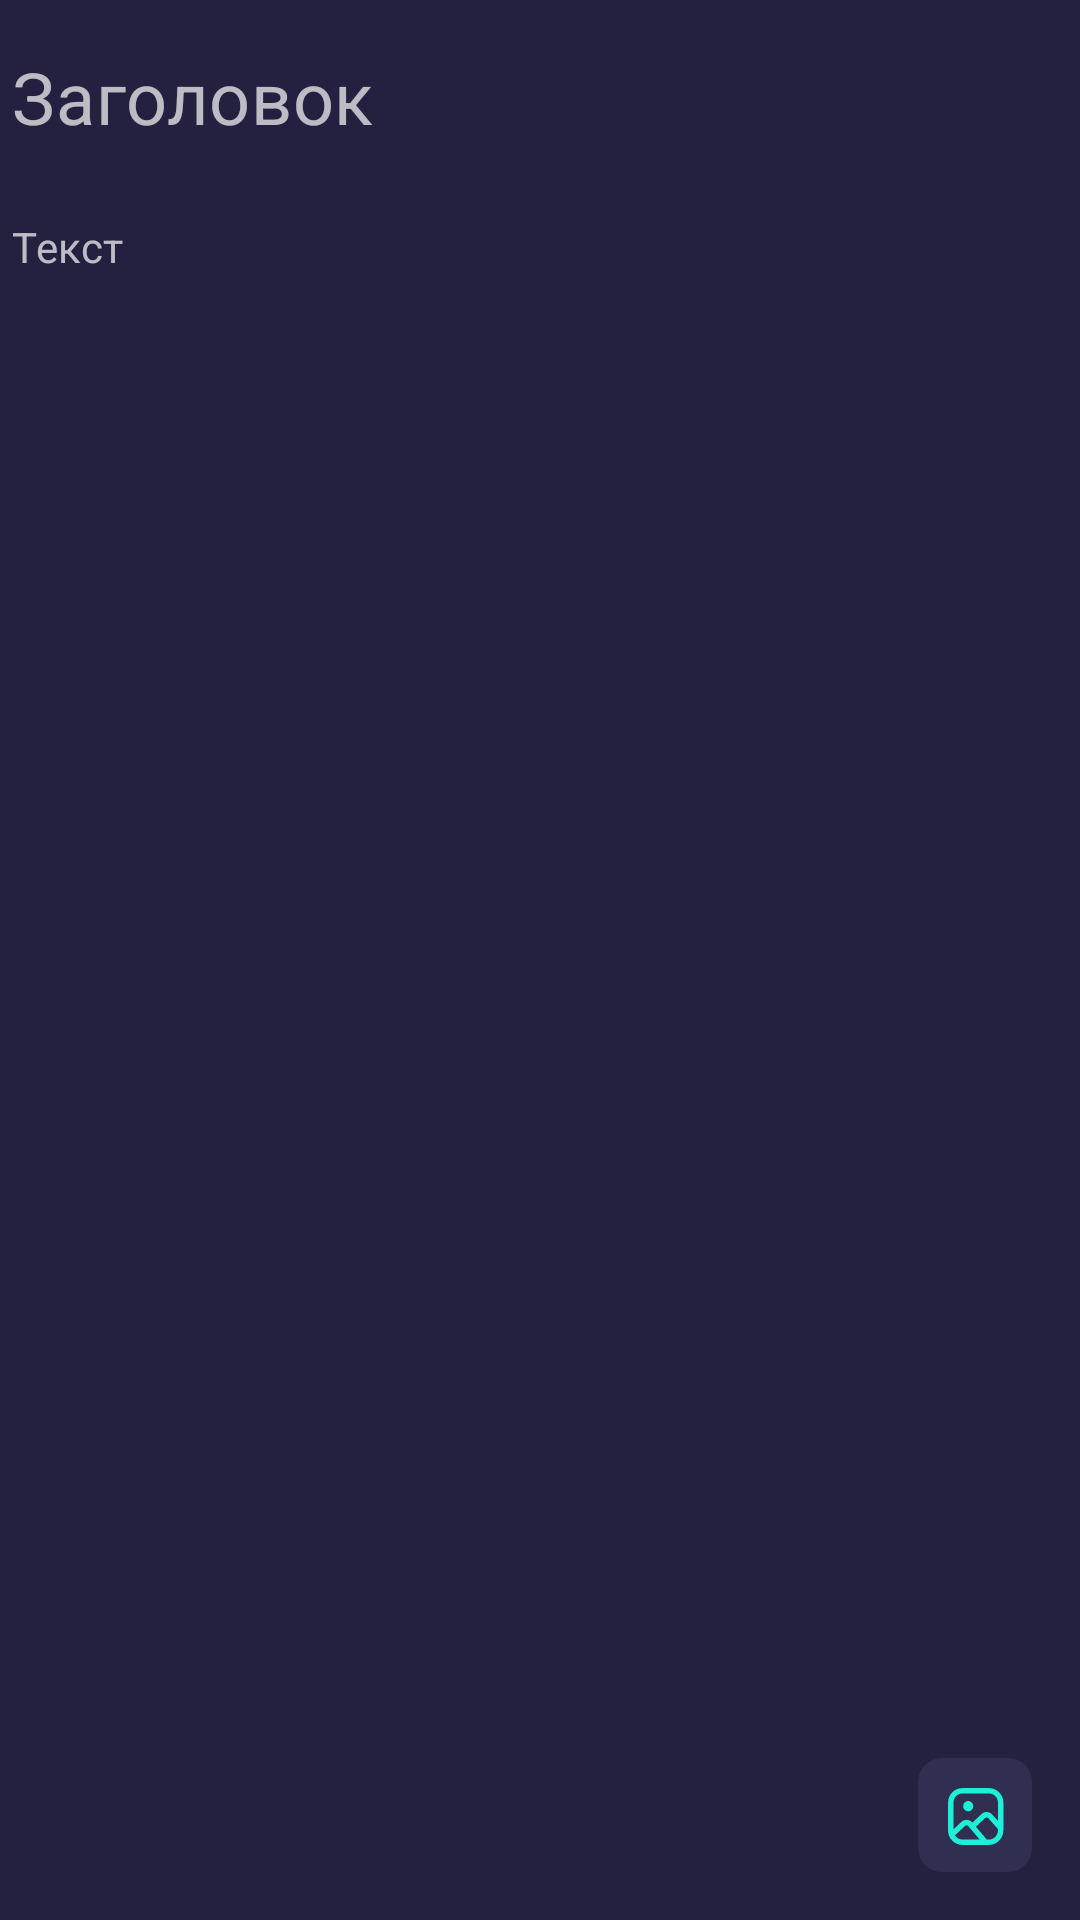

Reconstruct the res/layout file that produces this screen, plus the resources it refers to.
<!-- AndroidManifest.xml: application theme AppTheme -->
<!-- res/layout/fragment_create_meme.xml -->
<?xml version="1.0" encoding="utf-8"?>
<LinearLayout xmlns:tools="http://schemas.android.com/tools"
    android:layout_width="match_parent"
    android:layout_height="match_parent"
    xmlns:android="http://schemas.android.com/apk/res/android"
    xmlns:app="http://schemas.android.com/apk/res-auto"
    android:orientation="vertical">

    <ScrollView android:layout_width="match_parent"
        android:layout_height="0dp"
        tools:context=".screens.CreateMemeFragment"
        android:layout_weight="1">

        <androidx.constraintlayout.widget.ConstraintLayout
            android:layout_width="match_parent"
            android:layout_height="wrap_content">

            <com.google.android.material.textfield.TextInputLayout
                android:id="@+id/title_meme_til"
                android:layout_width="match_parent"
                android:layout_height="wrap_content"
                android:layout_marginTop="16dp"
                android:layout_marginHorizontal="4dp"
                style="@style/Widget.MaterialComponents.TextInputLayout.OutlinedBox.Dense"
                android:theme="@style/TextInputLayoutCursorStyle"
                app:boxStrokeWidth="0dp"
                app:layout_constraintEnd_toEndOf="parent"
                app:layout_constraintStart_toStartOf="parent"
                app:layout_constraintTop_toTopOf="parent"
                app:hintEnabled="false"
                app:counterMaxLength="140"
                app:errorEnabled="true">

                <com.google.android.material.textfield.TextInputEditText
                    android:id="@+id/title_et"
                    android:layout_width="match_parent"
                    android:layout_height="wrap_content"
                    android:textSize="24sp"
                    android:padding="0dp"
                    android:hint="@string/title_create_meme_et"/>
            </com.google.android.material.textfield.TextInputLayout>

            <com.google.android.material.textfield.TextInputLayout
                android:id="@+id/description_meme_til"
                android:layout_width="match_parent"
                android:layout_height="wrap_content"
                android:layout_marginTop="4dp"
                android:layout_marginHorizontal="4dp"
                android:layout_marginBottom="16dp"
                style="@style/Widget.MaterialComponents.TextInputLayout.OutlinedBox.Dense"
                android:theme="@style/TextInputLayoutCursorStyle"
                app:boxStrokeWidth="0dp"
                app:layout_constraintEnd_toEndOf="parent"
                app:layout_constraintStart_toStartOf="parent"
                app:layout_constraintTop_toBottomOf="@+id/title_meme_til"
                app:hintEnabled="false"
                app:counterMaxLength="1000"
                app:errorEnabled="true">

                <com.google.android.material.textfield.TextInputEditText
                    android:id="@+id/description_et"
                    android:layout_width="match_parent"
                    android:layout_height="wrap_content"
                    android:textSize="14sp"
                    android:padding="0dp"
                    android:hint="@string/description_create_meme_et"/>
            </com.google.android.material.textfield.TextInputLayout>

            <FrameLayout
                android:id="@+id/layout_create_meme_im"
                android:layout_width="match_parent"
                android:layout_height="wrap_content"
                android:visibility="gone"
                app:layout_constraintEnd_toEndOf="parent"
                app:layout_constraintStart_toStartOf="parent"
                app:layout_constraintTop_toBottomOf="@+id/description_meme_til">

                <ImageView
                    android:id="@+id/create_meme_im"
                    android:layout_width="match_parent"
                    android:layout_height="wrap_content"
                    android:contentDescription="@string/item_meme_image"
                    android:layout_marginBottom="16dp"/>

                <ImageButton
                    android:id="@+id/clear_meme_im"
                    android:layout_width="32dp"
                    android:layout_height="32dp"
                    android:src="@drawable/ic_close"
                    android:background="@drawable/clear_im_btn_bg"
                    android:layout_margin="16dp"
                    android:layout_gravity="top|end" />
            </FrameLayout>
        </androidx.constraintlayout.widget.ConstraintLayout>
    </ScrollView>
    <androidx.constraintlayout.widget.ConstraintLayout
        android:layout_width="match_parent"
        android:layout_height="wrap_content">

        <ImageButton
            android:id="@+id/add_im_meme_btn"
            android:layout_width="wrap_content"
            android:layout_height="wrap_content"
            android:layout_margin="16dp"
            android:background="@drawable/add_im_btn_bg"
            android:padding="7dp"
            android:src="@drawable/ic_attach"
            app:layout_constraintBottom_toBottomOf="parent"
            app:layout_constraintEnd_toEndOf="parent"
            app:layout_constraintTop_toTopOf="parent"
            android:contentDescription="@string/item_meme_image" />
    </androidx.constraintlayout.widget.ConstraintLayout>
</LinearLayout>
<!-- resources referenced by this layout -->
<resources>
  <!-- drawable add_im_btn_bg (drawable) -->
  <?xml version="1.0" encoding="utf-8"?>
  <shape xmlns:android="http://schemas.android.com/apk/res/android">
      <solid
          android:color="@color/secondaryColor"/>
      <corners
          android:radius="8dp"/>
  </shape>
  <!-- drawable clear_im_btn_bg (drawable) -->
  <?xml version="1.0" encoding="utf-8"?>
  <shape xmlns:android="http://schemas.android.com/apk/res/android"
      android:shape="oval">
      <solid
          android:color="@color/bgColor"/>
  </shape>
  <string name="description_create_meme_et">Текст</string>
  <string name="item_meme_image">A meme</string>
  <string name="title_create_meme_et">Заголовок</string>
  <style name="TextInputLayoutCursorStyle" parent="Widget.Design.TextInputLayout">
          <item name="colorControlNormal">@color/colorAccent</item>
          <item name="colorControlHighlight">@color/colorAccent</item>
          <item name="colorControlActivated">@color/colorAccent</item>
          <item name="colorAccent">@color/colorAccent</item>
      </style>
  <style name="AppTheme" parent="ThemeDark" />
  <color name="secondaryColor">#312F51</color>
  <color name="bgColor">#23213F</color>
  <color name="colorAccent">#1EF0D7</color>
  <style name="ButtonStyle" parent="Widget.MaterialComponents.Button">
          <item name="backgroundTint">@color/colorAccent</item>
          <item name="android:textColor">@color/bgColor</item>
          <item name="iconGravity">textStart</item>
      </style>
  <style name="SnackbarStyle" parent="Widget.MaterialComponents.Snackbar">
          <item name="backgroundTint">@color/warningColor</item>
          <item name="elevation">0dp</item>
          <item name="android:layout_margin">0dp</item>
      </style>
  <style name="BottomNavViewStyle" parent="Widget.MaterialComponents.BottomNavigationView">
          <item name="android:background">@drawable/btm_nav_view_layout</item>
          <item name="itemHorizontalTranslationEnabled">false</item>
          <item name="itemIconTint">@color/bottom_nav_color</item>
      </style>
  <style name="PopupMenuStyle" parent="@android:style/Widget.PopupMenu">
          <item name="android:popupBackground">@drawable/popup_bg</item>
          <item name="android:popupElevation">10dp</item>
  
      </style>
  <style name="MyAlertDialogTheme" parent="Theme.AppCompat.Dialog">
          <item name="android:windowBackground">@color/secondaryColor</item>
          <item name="buttonBarButtonStyle">@style/ButtonDialogStyle</item>
      </style>
  <color name="warningColor">#FF575D</color>
  <!-- drawable btm_nav_view_layout (drawable) -->
  <?xml version="1.0" encoding="utf-8"?>
  <shape xmlns:android="http://schemas.android.com/apk/res/android">
      <corners
          android:topLeftRadius="9dp"
          android:topRightRadius="9dp"/>
      <solid android:color="@color/btmNavViewColor"/>
  </shape>
  <!-- drawable selector_checkbox_favorite (drawable) -->
  <?xml version="1.0" encoding="utf-8"?>
  <selector xmlns:android="http://schemas.android.com/apk/res/android">
      <item android:state_checked="false"
          android:drawable="@drawable/ic_favorite" />
  
      <item android:state_checked="true"
          android:drawable="@drawable/ic_favorite_checked"/>
  </selector>
  <color name="white">#FFFFFF</color>
  <!-- drawable popup_bg (drawable) -->
  <?xml version="1.0" encoding="utf-8"?>
  <shape
      xmlns:android="http://schemas.android.com/apk/res/android">
      <solid
          android:color="@color/secondaryColor"/>
  </shape>
  <style name="ButtonDialogStyle" parent="Widget.MaterialComponents.Button.TextButton">
          <item name="android:textColor">@color/colorAccent</item>
          <item name="rippleColor">@color/ripple_effect</item>
      </style>
  <color name="btmNavViewColor">#12102B</color>
  <color name="ripple_effect">#501EF0D7</color>
</resources>
